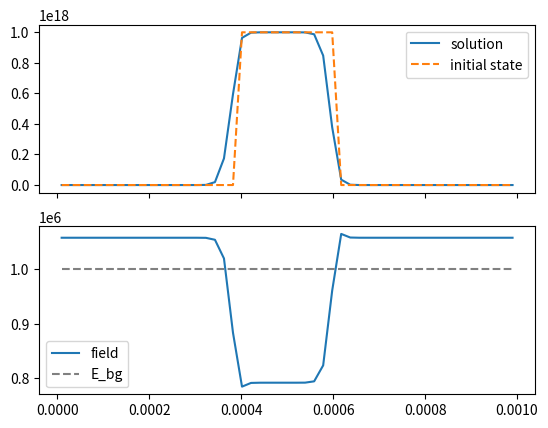

The script that saved this image:
#!/usr/bin/env python3

import numpy as np
from scipy.optimize import newton_krylov
import scipy.constants as c
import matplotlib.pyplot as plt
import time
import argparse

parser = argparse.ArgumentParser(
    formatter_class=argparse.ArgumentDefaultsHelpFormatter,
    description='Numerical tests for scalar advection equation')
parser.add_argument('-limiter', type=str, default='vanleer',
                    choices=['gminmod', 'vanleer', 'koren',
                             'dummy'],
                    help='Which limiter to use')
parser.add_argument('-gminmod_theta', type=float, default=1.0,
                    help='Theta for generalized minmod limiter, from 1 to 2')
parser.add_argument('-N', type=int, default=51, help='Number of grid points')
parser.add_argument('-L', type=float, default=1e-3, help='Domain size (m)')
parser.add_argument('-n0', type=float, default=1e18, help='Initial density')
parser.add_argument('-density_normalization', type=float, default=1e18,
                    help='Density normalization factor')
parser.add_argument('-E_bg', type=float, default=1e6,
                    help='Applied field (V/m)')
parser.add_argument('-bc_phi', type=str, choices=['dirichlet', 'neumann'],
                    default='dirichlet',
                    help='Boundary condition for potential')
parser.add_argument('-dt', type=float, default=1e-10, help='Time step (s)')
parser.add_argument('-mu', type=float, default=0.03, help='Mobility (m2/Vs)')
parser.add_argument('-D', type=float, default=0.1,
                    help='Diffusion coefficient (m2/s)')
parser.add_argument('-theta', type=float, default=0.5,
                    help='Theta parameter for time integration')
parser.add_argument('-test', type=str, default='shock',
                    help='Type of test (initial condition)')
parser.add_argument('-f_tol', type=float, help='Solver absolute tolerance')
parser.add_argument('-verbose', action='store_true')
parser.add_argument('-T', type=float, default=1.0e-9,
                    help='End time')
args = parser.parse_args()

dx = args.L / args.N
x = np.linspace(0.5*dx, args.L-0.5*dx, args.N)
dt = args.dt

# Avoid division by zero
mu_safe = max(abs(args.mu), 1e-100)
D_safe = max(args.D, 1e-100)

print(f'dt:              {dt:.2e}')
print(f'dt CFL:          {dx/abs(args.E_bg*mu_safe):.2e}')
print(f'dt diff:         {dx**2/(2*D_safe):.2e}')
print(f'dt drt:          {c.epsilon_0/(c.e*args.n0*mu_safe):.2e}')


def add_ghost_cells(u, g=2):
    N = u.size
    ug = np.zeros(N+2*g)
    ug[g:-g] = u
    ug[:g] = 0
    ug[-g:] = 0
    return ug


def koren_phi(r):
    t = np.minimum(1/3 + 2*r/3, 2.)
    t = np.minimum(2*r, t)
    t = np.maximum(0., t)
    return t


def vanleer_phi(r):
    return (r + np.abs(r))/(1 + np.abs(r))


def gminmod_phi(r, theta):
    return np.maximum(0., np.minimum(np.minimum(theta*r, theta), 0.5 * (1+r)))


def reconstruct_face_muscl(u):
    # Assume u has two layers of ghost cells
    u_diff = u[1:] - u[:-1]

    # Compute ratio of differences, avoiding division by zero
    nom = np.where(np.abs(u_diff[1:]) > 0, u_diff[1:], 1e-16)
    denom = np.where(np.abs(u_diff[:-1]) > 0, u_diff[:-1], 1e-16)
    rp = nom/denom
    symmetric = True

    if args.limiter == 'koren':
        symmetric = False
        phi_L = koren_phi(rp)
        phi_R = koren_phi(1/rp)
    elif args.limiter == 'vanleer':
        phi = vanleer_phi(rp)
    elif args.limiter == 'gminmod':
        phi = gminmod_phi(rp, args.gminmod_theta)
    elif args.limiter == 'dummy':
        phi = rp
    else:
        raise ValueError('Unknown limiter ' + args.limiter)

    if symmetric:
        # Left, right reconstructed values
        u_L = u[1:-2] + 0.5 * phi[:-1] * u_diff[0:-2]
        u_R = u[2:-1] - 0.5 * phi[1:] * u_diff[1:-1]
    else:
        u_L = u[1:-2] + 0.5 * phi_L[:-1] * u_diff[0:-2]
        u_R = u[2:-1] - 0.5 * phi_R[1:] * u_diff[2:]

    return u_L, u_R


def field_at_cell_faces(rho, dx, E_bg):
    n = len(rho)
    E = np.zeros(n+1)

    # Start with a guess E[0] = 0.
    E[1:] = np.cumsum(rho) * args.density_normalization * \
        dx * c.e / c.epsilon_0

    if args.bc_phi == 'neumann':
        E = E + E_bg
    elif args.bc_phi == 'dirichlet':
        # The total potential difference should be -E_bg * L
        current_delta_V = -(np.sum(E[1:-1]) + 0.5 * (E[0] + E[-1])) * dx
        E_correction = (E_bg * args.L + current_delta_V)/args.L
        E = E + E_correction

    return E


def implicit_transport_residual(u_new, u_old, dt):
    residual = np.zeros_like(u_new)

    # Assume periodic boundary conditions
    g = 2
    u0 = add_ghost_cells(u_old, g)
    u1 = add_ghost_cells(u_new, g)

    v0 = -args.mu * field_at_cell_faces(u_ion - u_old, dx, args.E_bg)
    v1 = -args.mu * field_at_cell_faces(u_ion - u_new, dx, args.E_bg)

    theta = args.theta

    # MUSCL scheme

    # Reconstruct left and right values at cell faces
    u0L, u0R = reconstruct_face_muscl(u0)
    u1L, u1R = reconstruct_face_muscl(u1)

    # Kurganov-Tadmor / Lax Friedrich approximation
    flux0 = 0.5 * (v0*u0L + v0*u0R - np.abs(v0) * (u0R-u0L))
    flux1 = 0.5 * (v1*u1L + v1*u1R - np.abs(v1) * (u1R-u1L))

    # Residual due to fluxes
    residual = u1[g:-g] - u0[g:-g] \
        + theta * dt/dx * (flux1[1:] - flux1[:-1]) \
        + (1-theta) * dt/dx * (flux0[1:] - flux0[:-1])

    # Add diffusion
    fac = args.D * dt/dx**2
    residual += u1[g:-g] - u0[g:-g] \
        - theta * fac * (u1[g-1:-g-1] - 2 * u1[g:-g] + u1[g+1:-g+1]) \
        - (1-theta) * fac * (u0[g-1:-g-1] - 2 * u0[g:-g] + u0[g+1:-g+1])

    return residual


def shock_solution(x, t):
    u = np.where(np.logical_and(x >= 0.4 * args.L, x <= 0.6 * args.L),
                 args.n0/args.density_normalization, 0.0)
    return u


def get_u0(test, t0):
    if test == 'shock':
        u0 = shock_solution(x, t0)
    else:
        raise ValueError('Unknown test ' + test)

    return u0


# Define helper function for Newton-Krylov method
def my_func(u_new):
    return implicit_transport_residual(u_new, u_old, dt)


t = 0.0
u = get_u0(args.test, t)
u_ion = u

t0 = time.perf_counter()
while (t < args.T):
    u_old = u
    u_guess = u
    sol = newton_krylov(my_func, u_guess, method='lgmres',
                        verbose=args.verbose, f_tol=args.f_tol)
    u = sol
    t += dt
t1 = time.perf_counter()

print(f'CPU-time: {t1 - t0:.2e}')

E_face = field_at_cell_faces(u_ion - u, dx, args.E_bg)
E_cell_center = 0.5 * (E_face[1:] + E_face[:-1])

fig, ax = plt.subplots(2, sharex=True)
ax[0].plot(x, sol*args.density_normalization, label='solution')
ax[0].plot(x, u_ion*args.density_normalization, '--', label='initial state')
ax[0].legend()
ax[1].plot(x, E_cell_center, label='field')
ax[1].hlines(args.E_bg, x.min(), x.max(), colors=['gray'],
             ls='--', label='E_bg')
ax[1].legend()
plt.show()
